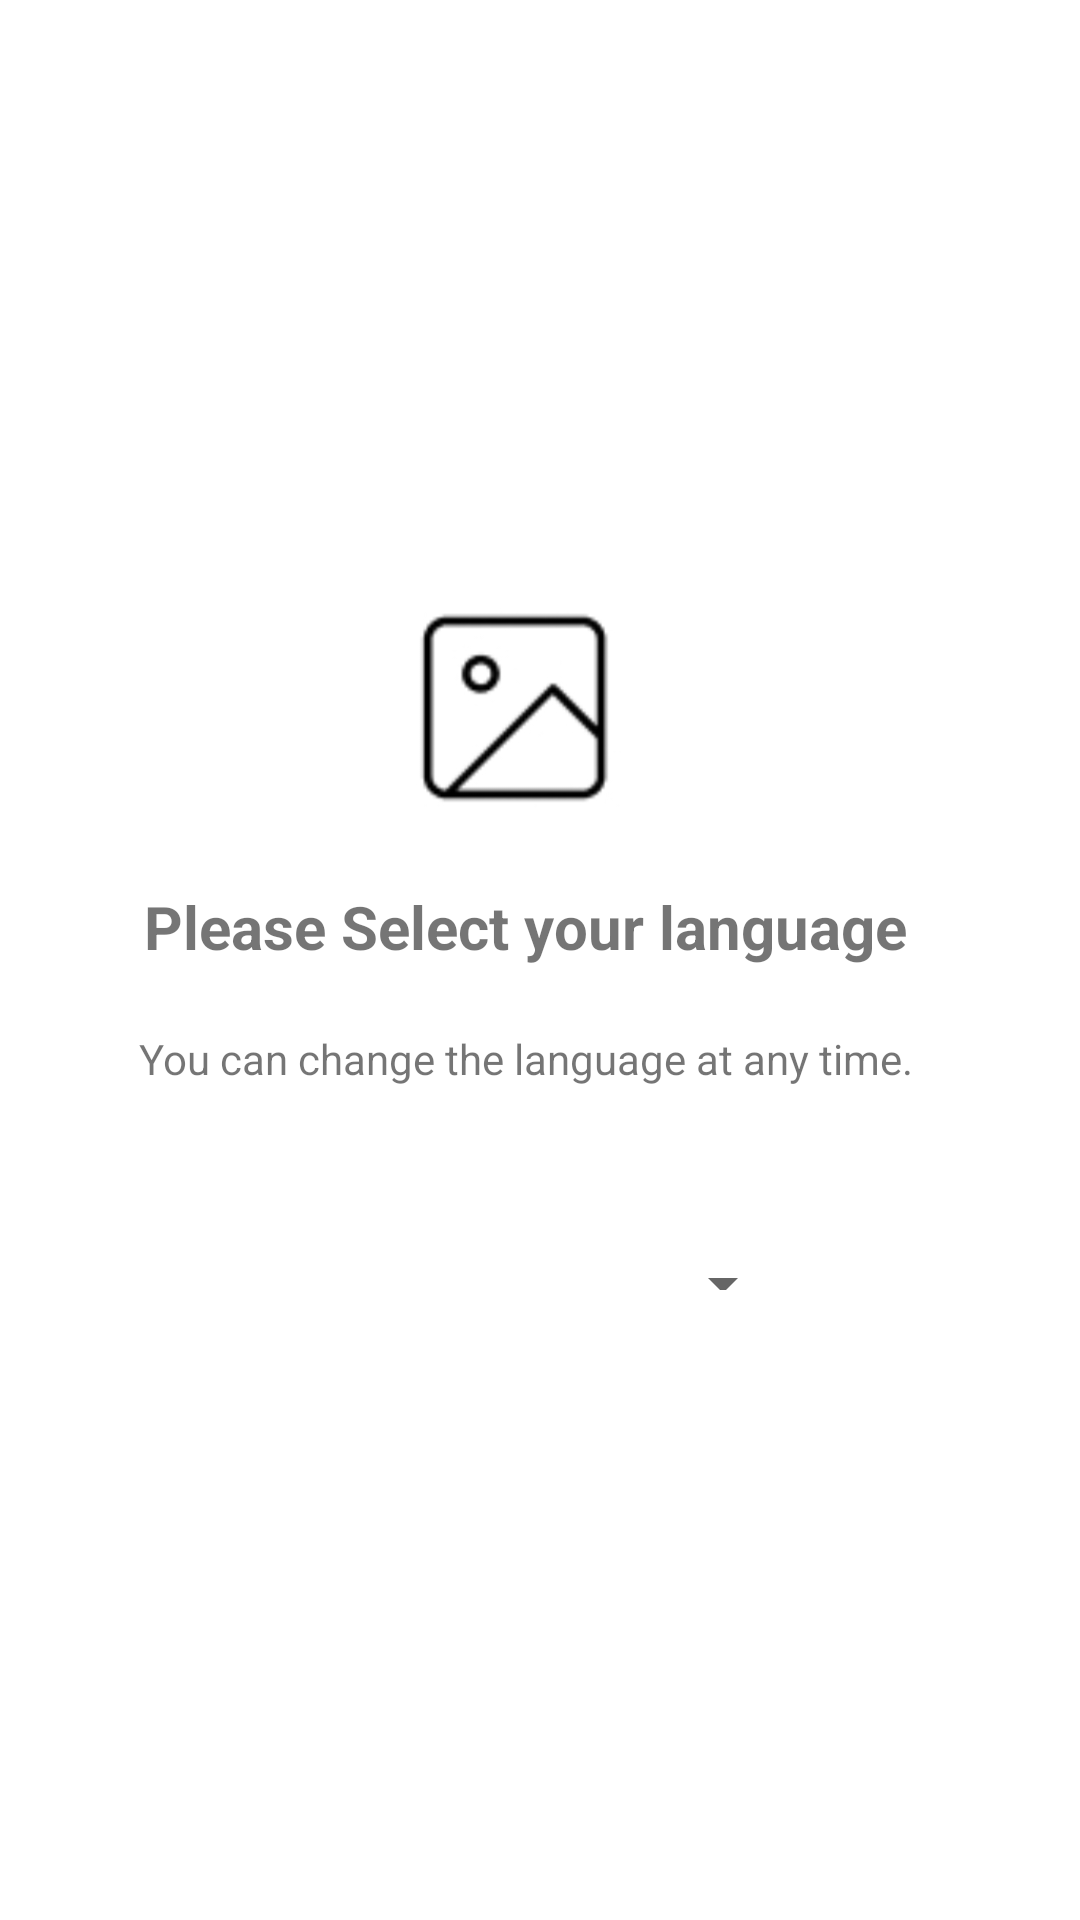

Reconstruct the res/layout file that produces this screen, plus the resources it refers to.
<!-- AndroidManifest.xml: application theme Theme.Liveasy -->
<!-- res/layout/activity_main.xml -->
<?xml version="1.0" encoding="utf-8"?>
<androidx.constraintlayout.widget.ConstraintLayout xmlns:android="http://schemas.android.com/apk/res/android"
    xmlns:app="http://schemas.android.com/apk/res-auto"
    xmlns:tools="http://schemas.android.com/tools"
    android:layout_width="match_parent"
    android:layout_height="match_parent"
    tools:context=".MainActivity"
    android:background="@color/white">

    <LinearLayout
        android:layout_width="match_parent"
        android:layout_height="match_parent"
        android:orientation="vertical"
        android:id="@+id/linearlayout"
        android:background="@color/white"
        android:layout_alignParentStart="true"
        android:layout_alignParentLeft="true"
        android:layout_alignParentTop="true"
        android:layout_alignParentEnd="true"
        android:layout_alignParentRight="true"
        android:layout_alignParentBottom="true"
        android:layout_marginLeft="30dp"
        android:layout_marginTop="190dp"
        android:layout_marginRight="40dp"
        android:layout_marginBottom="210dp"
        app:layout_constraintBottom_toBottomOf="parent"
        app:layout_constraintEnd_toEndOf="parent"
        app:layout_constraintStart_toStartOf="parent"
        app:layout_constraintTop_toTopOf="parent">


        <ImageView
            android:id="@+id/imageView"
            android:layout_width="120dp"
            android:layout_height="100dp"
            android:layout_gravity="center"
            app:srcCompat="@drawable/image" />

        <TextView
            android:id="@+id/textView3"
            android:layout_width="match_parent"
            android:layout_height="38sp"
            android:gravity="center"
            android:text="Please Select your language"
            android:textSize="20sp"
            android:textStyle="bold" />

        <TextView
            android:id="@+id/textView4"
            android:layout_width="match_parent"
            android:layout_height="50dp"
            android:layout_gravity="center"
            android:gravity="center"
            android:text="You can change the language at any time." />

        <Spinner
            android:id="@+id/spinner"
            android:layout_width="180dp"
            android:layout_height="40dp"
            android:layout_gravity="center"
            android:layout_marginTop="30dp"/>

        <Button
            android:id="@+id/button"
            android:layout_width="180dp"
            android:layout_height="40dp"
            android:layout_gravity="center"
            android:text="NEXT"
            android:layout_marginTop="15dp"/>
    </LinearLayout>
</androidx.constraintlayout.widget.ConstraintLayout>
<!-- resources referenced by this layout -->
<resources>
  <!-- drawable image: jpg bitmap (drawable-v24, 10950 bytes) -->
  <style name="Theme.Liveasy" parent="Theme.MaterialComponents.DayNight.DarkActionBar">
          
          <item name="colorPrimary">@color/purple_500</item>
          <item name="colorPrimaryVariant">@color/purple_700</item>
          <item name="colorOnPrimary">@color/white</item>
          
          <item name="colorSecondary">@color/teal_200</item>
          <item name="colorSecondaryVariant">@color/teal_700</item>
          <item name="colorOnSecondary">@color/black</item>
          
          <item name="android:statusBarColor">?attr/colorPrimaryVariant</item>
          
      </style>
  <!-- not gathered from this repository: default colours our renderer supplied (Android Studio template values) -->
  <color name="purple_500">#FF6200EE</color>
  <color name="purple_700">#FF3700B3</color>
  <color name="teal_200">#FF03DAC5</color>
  <color name="teal_700">#FF018786</color>
  <color name="black">#FF000000</color>
  <color name="white">#FFFFFFFF</color>
</resources>
